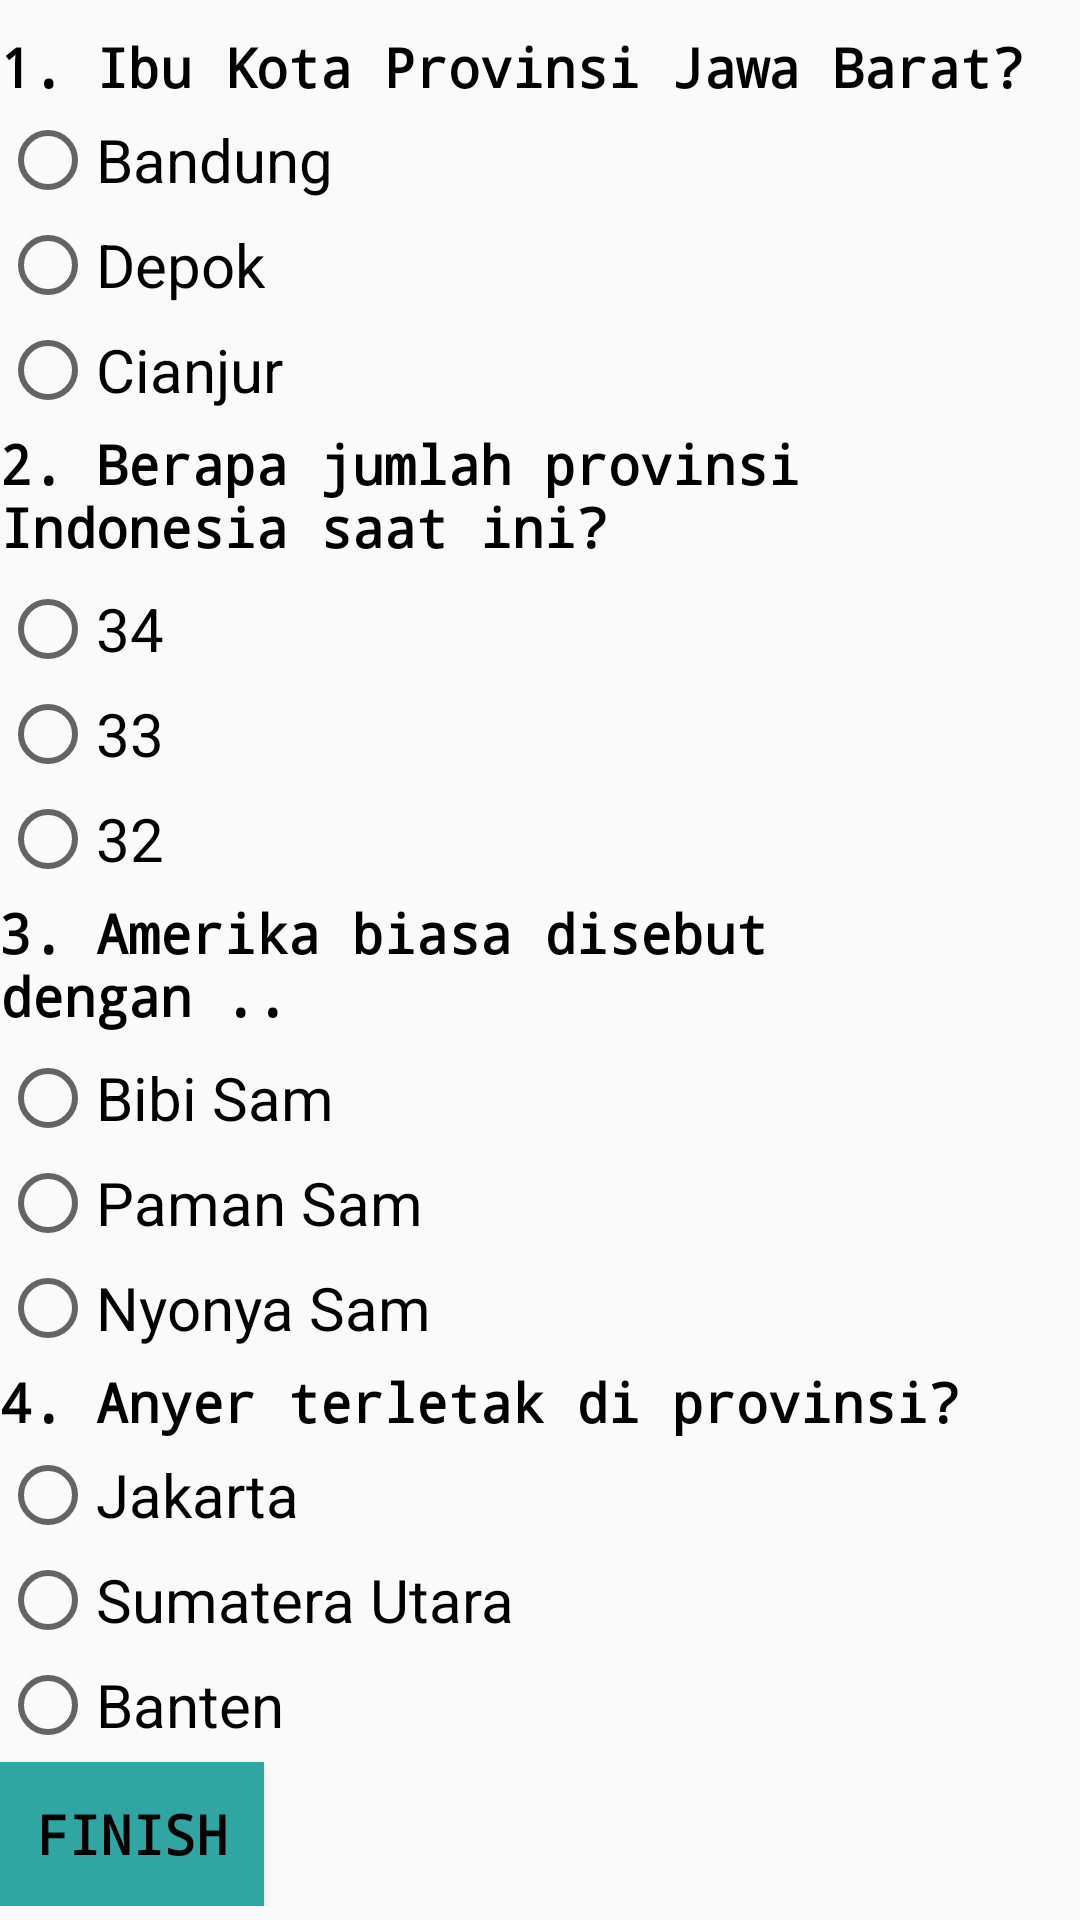

Layout XML and referenced resources for this Android screen:
<!-- AndroidManifest.xml: application theme AppTheme -->
<!-- res/layout/activity_amateur.xml -->
<?xml version="1.0" encoding="utf-8"?>
<RelativeLayout xmlns:android="http://schemas.android.com/apk/res/android"
    xmlns:app="http://schemas.android.com/apk/res-auto"
    xmlns:tools="http://schemas.android.com/tools"
    android:layout_width="match_parent"
    android:layout_height="match_parent"
    tools:context="com.beginner.asahotak.AmateurActivity">

    <ScrollView
        android:layout_width="match_parent"
        android:layout_height="wrap_content">
        <RelativeLayout
            android:layout_width="match_parent"
            android:layout_height="wrap_content">

            <TextView
                android:id="@+id/aSoal1"
                android:layout_width="match_parent"
                android:layout_height="wrap_content"
                android:text="1. Ibu Kota Provinsi Jawa Barat?"
                android:layout_marginTop="10dp"
                style="@style/soal"/>

            <RadioGroup
                android:id="@+id/mRadioGroup1"
                android:layout_width="wrap_content"
                android:layout_height="wrap_content"
                android:layout_below="@+id/aSoal1"
                android:layout_alignParentLeft="true">

                <RadioButton
                    android:id="@+id/bandung"
                    android:layout_width="wrap_content"
                    android:layout_height="wrap_content"
                    android:onClick="onRadioButton"
                    android:text="Bandung"
                    android:layout_marginTop="3dp"
                    android:textSize="20dp"/>
                <RadioButton
                    android:id="@+id/depok"
                    android:layout_width="wrap_content"
                    android:layout_height="wrap_content"
                    android:text="Depok"
                    android:layout_marginTop="3dp"
                    android:textSize="20dp"
                    android:onClick="onRadioButton"/>
                <RadioButton
                    android:id="@+id/cianjur"
                    android:layout_width="wrap_content"
                    android:layout_height="wrap_content"
                    android:text="Cianjur"
                    android:layout_marginTop="3dp"
                    android:textSize="20dp"
                    android:onClick="onRadioButton"/>
            </RadioGroup>

            <TextView
                android:id="@+id/aSoal2"
                android:layout_width="match_parent"
                android:layout_height="wrap_content"
                android:layout_below="@+id/mRadioGroup1"
                android:text="2. Berapa jumlah provinsi Indonesia saat ini?"
                style="@style/soal"/>

            <RadioGroup
                android:id="@+id/mRadioGroup2"
                android:layout_width="wrap_content"
                android:layout_height="wrap_content"
                android:layout_below="@id/aSoal2"
                android:layout_marginTop="3dp"
                android:layout_alignParentLeft="true">

                <RadioButton
                    android:id="@+id/r34"
                    android:layout_width="wrap_content"
                    android:layout_height="wrap_content"
                    android:text="34"
                    android:onClick="onRadioButton"
                    android:layout_marginTop="3dp"
                    android:textSize="20dp"/>
                <RadioButton
                    android:id="@+id/r33"
                    android:layout_width="wrap_content"
                    android:layout_height="wrap_content"
                    android:text="33"
                    android:layout_marginTop="3dp"
                    android:textSize="20dp"
                    android:onClick="onRadioButton"/>
                <RadioButton
                    android:id="@+id/r32"
                    android:layout_width="wrap_content"
                    android:layout_height="wrap_content"
                    android:text="32"
                    android:layout_marginTop="3dp"
                    android:textSize="20dp"
                    android:onClick="onRadioButton"/>
            </RadioGroup>

            <TextView
                android:id="@+id/aSoal3"
                android:layout_width="match_parent"
                android:layout_height="wrap_content"
                android:text="3. Amerika biasa disebut dengan .."
                android:layout_below="@+id/mRadioGroup2"
                style="@style/soal"/>
            <RadioGroup
                android:id="@+id/mRadioGroup3"
                android:layout_width="wrap_content"
                android:layout_height="wrap_content"
                android:layout_marginTop="3dp"
                android:layout_below="@+id/aSoal3">
                <RadioButton
                    android:id="@+id/bibisam"
                    android:layout_width="wrap_content"
                    android:layout_height="wrap_content"
                    android:text="Bibi Sam"
                    android:layout_marginTop="3dp"
                    android:textSize="20dp"
                    android:onClick="onRadioButton"/>
                <RadioButton
                    android:id="@+id/pamansam"
                    android:layout_width="wrap_content"
                    android:layout_height="wrap_content"
                    android:text="Paman Sam"
                    android:layout_marginTop="3dp"
                    android:textSize="20dp"
                    android:onClick="onRadioButton"/>
                <RadioButton
                    android:id="@+id/nyonyasam"
                    android:layout_width="wrap_content"
                    android:layout_height="wrap_content"
                    android:text="Nyonya Sam"
                    android:layout_marginTop="3dp"
                    android:textSize="20dp"
                    android:onClick="onRadioButton"/>
            </RadioGroup>

            <TextView
                android:id="@+id/aSoal4"
                android:layout_width="match_parent"
                android:layout_height="wrap_content"
                android:layout_below="@+id/mRadioGroup3"
                android:text="4. Anyer terletak di provinsi?"
                style="@style/soal"/>
            <RadioGroup
                android:id="@+id/mRadioGroup4"
                android:layout_width="wrap_content"
                android:layout_height="wrap_content"
                android:layout_below="@+id/aSoal4">
                <RadioButton
                    android:id="@+id/jakarta"
                    android:layout_width="wrap_content"
                    android:layout_height="wrap_content"
                    android:text="Jakarta"
                    android:layout_marginTop="3dp"
                    android:textSize="20dp"
                    android:onClick="onRadioButton"/>
                <RadioButton
                    android:id="@+id/sumaterautara"
                    android:layout_width="wrap_content"
                    android:layout_height="wrap_content"
                    android:text="Sumatera Utara"
                    android:layout_marginTop="3dp"
                    android:textSize="20dp"
                    android:onClick="onRadioButton"/>
                <RadioButton
                    android:id="@+id/banten"
                    android:layout_width="wrap_content"
                    android:layout_height="wrap_content"
                    android:text="Banten"
                    android:layout_marginTop="3dp"
                    android:textSize="20dp"
                    android:onClick="onRadioButton"/>
            </RadioGroup>

            <Button
                android:id="@+id/finish"
                android:layout_width="wrap_content"
                android:layout_height="wrap_content"
                android:layout_below="@id/mRadioGroup4"
                android:text="FINISH"
                style="@style/soal"
                android:background="#2fa6a2" />
        </RelativeLayout>
    </ScrollView>
</RelativeLayout>
<!-- resources referenced by this layout -->
<resources>
  <style name="soal">
          <item name="android:fontFamily">monospace</item>
          <item name="android:textColor">#000</item>
          <item name="android:textStyle">bold</item>
          <item name="android:textSize">18dp</item>
          <item name="android:layout_marginTop">3dp</item>
      </style>
  <style name="AppTheme" parent="Theme.AppCompat.Light.DarkActionBar">
          
          <item name="colorPrimary">@color/colorPrimary</item>
          <item name="colorPrimaryDark">@color/colorPrimaryDark</item>
          <item name="colorAccent">@color/colorAccent</item>
      </style>
  <!-- not gathered from this repository: default colours our renderer supplied (Android Studio template values) -->
  <color name="colorPrimary">#FF6200EE</color>
  <color name="colorPrimaryDark">#FF3700B3</color>
  <color name="colorAccent">#FF03DAC5</color>
</resources>
